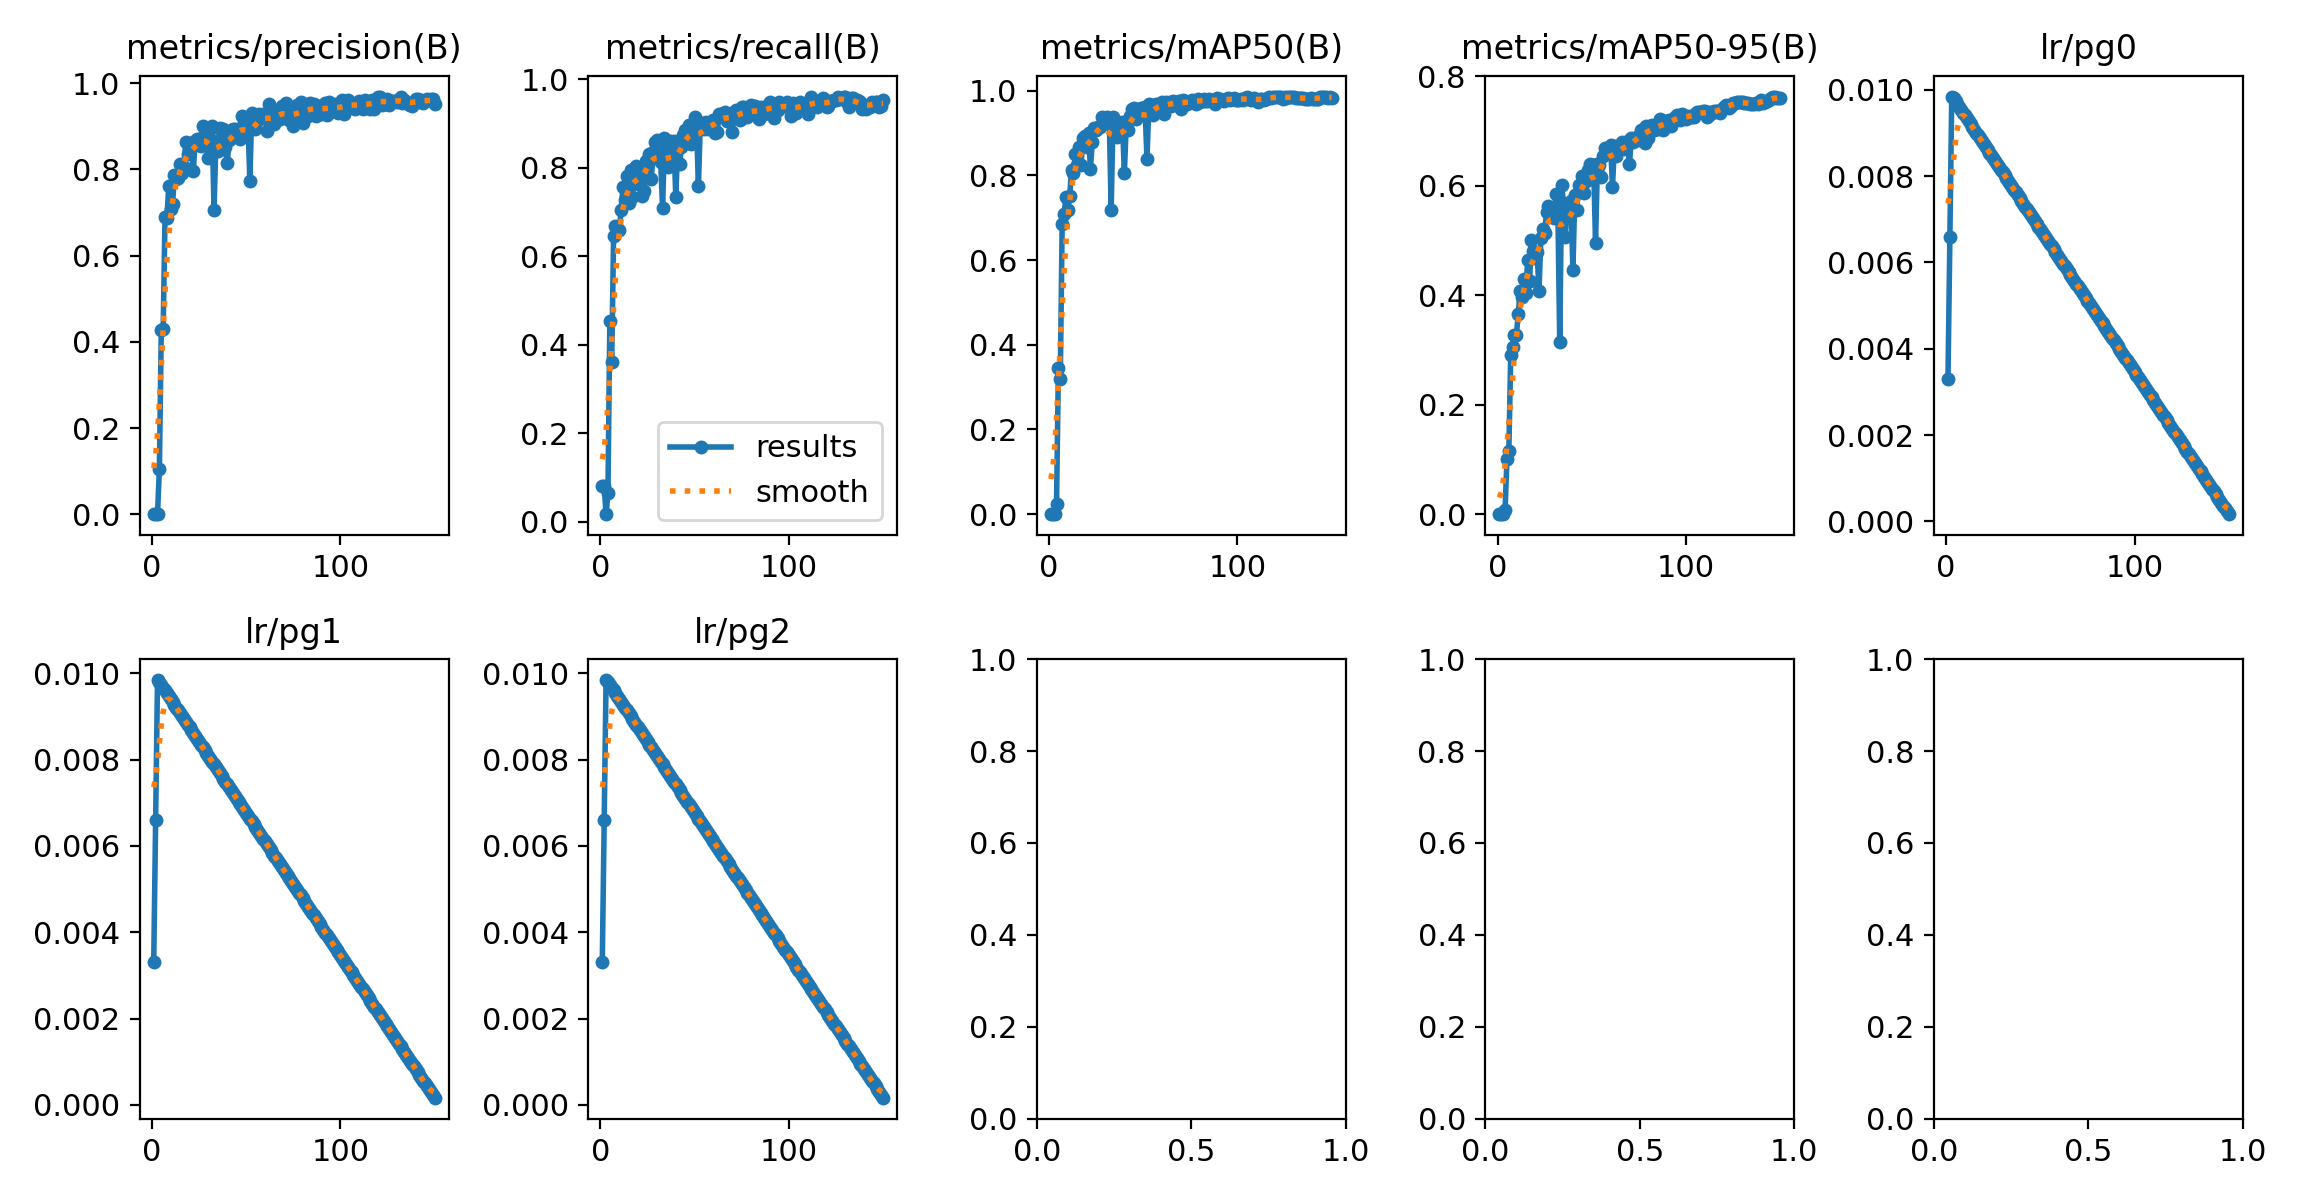

The data file committed next to this chart (first rows):
epoch, time, train/box_loss_rgb, train/cls_loss_rgb, train/dfl_loss_rgb, train/box_loss_ir, train/cls_loss_ir, train/dfl_loss_ir, train/box_loss_fuse, train/cls_loss_fuse, train/dfl_loss_fuse, train/box_loss_fuse_ir, train/cls_loss_fuse_ir, train/dfl_loss_fuse_ir, metrics/precision(B), metrics/recall(B), metrics/mAP50(B), metrics/mAP50-95(B), metrics/rgb/metrics/precision(B), metrics/rgb/metrics/recall(B), metrics/rgb/metrics/mAP50(B), metrics/rgb/metrics/mAP50-95(B), metrics/rgb/fitness, metrics/ir/metrics/precision(B)
1, 170.2, 4.268, 21.9, 0, 4.21, 18.72, 0, 4.256, 19.61, 0, 4.243, 18.66, 0, 0.0002327, 0.08098, 0.0001289, 2.71531e-05, 0.0003084, 0.1073, 0.0001717, 3.46024e-05, 4.83126e-05, 0.0002597
2, 315.3, 4.195, 13.38, 0, 4.109, 12.78, 0, 4.135, 13.32, 0, 4.136, 13.19, 0, 0.0002327, 0.08098, 0.0001409, 3.03688e-05, 0.0002134, 0.07345, 0.0001449, 3.58134e-05, 4.67235e-05, 0.0003517
3, 459.3, 3.583, 5.956, 0, 3.576, 5.763, 0, 3.414, 5.491, 0, 3.391, 5.617, 0, 0.0004034, 0.01695, 0.0002147, 3.06423e-05, 0.0006295, 0.09416, 0.0003527, 7.56279e-05, 0.0001033, 0.1936
4, 604.4, 2.959, 3.137, 0, 2.934, 3.029, 0, 2.751, 2.632, 0, 2.731, 2.594, 0, 0.105, 0.06403, 0.02311, 0.008143, 0.1431, 0.01695, 0.01312, 0.003139, 0.004136, 0.2291
5, 748.2, 2.677, 2.384, 0, 2.618, 2.497, 0, 2.449, 1.994, 0, 2.467, 1.944, 0, 0.4282, 0.4539, 0.344, 0.1008, 0.5, 0.4275, 0.3765, 0.1241, 0.1494, 0.2465
6, 891.9, 2.522, 2.196, 0, 2.48, 2.289, 0, 2.331, 1.738, 0, 2.321, 1.73, 0, 0.4286, 0.3616, 0.3181, 0.1157, 0.3914, 0.2787, 0.2357, 0.08793, 0.1027, 0.5714
7, 1036, 2.411, 2.021, 0, 2.376, 2.073, 0, 2.207, 1.592, 0, 2.212, 1.561, 0, 0.6903, 0.6463, 0.6856, 0.2906, 0.5313, 0.4915, 0.4427, 0.1549, 0.1837, 0.6736
8, 1180, 2.341, 1.95, 0, 2.318, 1.996, 0, 2.131, 1.479, 0, 2.13, 1.465, 0, 0.6877, 0.6677, 0.7075, 0.3051, 0.6097, 0.4796, 0.5299, 0.2552, 0.2826, 0.5235
9, 1323, 2.241, 1.83, 0, 2.252, 1.895, 0, 2.066, 1.339, 0, 2.041, 1.355, 0, 0.7624, 0.6588, 0.7478, 0.3273, 0.5488, 0.4953, 0.5039, 0.203, 0.2331, 0.5648
10, 1467, 2.195, 1.776, 0, 2.203, 1.812, 0, 2.025, 1.307, 0, 2.017, 1.316, 0, 0.7081, 0.6591, 0.7185, 0.3276, 0.5833, 0.5104, 0.5008, 0.2184, 0.2467, 0.6077
11, 1611, 2.179, 1.756, 0, 2.18, 1.78, 0, 1.996, 1.273, 0, 2.011, 1.261, 0, 0.7204, 0.7043, 0.7523, 0.3663, 0.6174, 0.5913, 0.5962, 0.285, 0.3161, 0.5337
12, 1755, 2.16, 1.709, 0, 2.161, 1.699, 0, 1.968, 1.179, 0, 1.961, 1.188, 0, 0.787, 0.7571, 0.8125, 0.4079, 0.6189, 0.5261, 0.5508, 0.2368, 0.2682, 0.68
13, 1899, 2.118, 1.681, 0, 2.117, 1.631, 0, 1.909, 1.147, 0, 1.901, 1.15, 0, 0.7783, 0.7269, 0.8045, 0.3966, 0.563, 0.5424, 0.5276, 0.2196, 0.2504, 0.6908
14, 2043, 2.117, 1.648, 0, 2.095, 1.583, 0, 1.911, 1.098, 0, 1.902, 1.125, 0, 0.7804, 0.7815, 0.8508, 0.4306, 0.5889, 0.5179, 0.5336, 0.2537, 0.2817, 0.7458
15, 2186, 2.078, 1.59, 0, 2.086, 1.545, 0, 1.877, 1.07, 0, 1.869, 1.06, 0, 0.8126, 0.7194, 0.8253, 0.4033, 0.6837, 0.635, 0.6508, 0.3166, 0.35, 0.648
16, 2330, 2.061, 1.593, 0, 2.051, 1.495, 0, 1.857, 1.024, 0, 1.859, 1.03, 0, 0.7915, 0.7947, 0.8678, 0.4649, 0.6799, 0.6403, 0.6518, 0.3168, 0.3503, 0.7168
17, 2473, 2.01, 1.535, 0, 2.029, 1.463, 0, 1.813, 0.9805, 0, 1.815, 0.9962, 0, 0.8067, 0.7345, 0.824, 0.4267, 0.7331, 0.6121, 0.6475, 0.3181, 0.3511, 0.7302
18, 2617, 2.014, 1.507, 0, 1.985, 1.392, 0, 1.795, 0.9473, 0, 1.796, 0.9402, 0, 0.8637, 0.7815, 0.8871, 0.5012, 0.7385, 0.6422, 0.675, 0.3445, 0.3776, 0.78
19, 2761, 2.002, 1.457, 0, 1.987, 1.356, 0, 1.782, 0.9223, 0, 1.781, 0.9265, 0, 0.8367, 0.8041, 0.8926, 0.48, 0.7036, 0.6554, 0.6834, 0.354, 0.387, 0.7846
20, 2905, 1.999, 1.462, 0, 1.974, 1.35, 0, 1.786, 0.9197, 0, 1.787, 0.9204, 0, 0.8616, 0.7618, 0.867, 0.4684, 0.7458, 0.6297, 0.6612, 0.3328, 0.3656, 0.6771
21, 3049, 1.982, 1.445, 0, 1.956, 1.326, 0, 1.778, 0.8877, 0, 1.774, 0.8942, 0, 0.8526, 0.7947, 0.8994, 0.479, 0.7408, 0.6837, 0.7051, 0.3809, 0.4133, 0.7447
22, 3192, 1.947, 1.411, 0, 1.917, 1.289, 0, 1.73, 0.8769, 0, 1.739, 0.8855, 0, 0.7966, 0.7363, 0.8158, 0.4083, 0.7244, 0.6554, 0.6882, 0.3689, 0.4008, 0.6039
23, 3335, 1.964, 1.425, 0, 1.92, 1.252, 0, 1.735, 0.8564, 0, 1.729, 0.8686, 0, 0.867, 0.7476, 0.8795, 0.5055, 0.7239, 0.6704, 0.7035, 0.3906, 0.4218, 0.6896
24, 3480, 1.924, 1.369, 0, 1.92, 1.263, 0, 1.707, 0.8486, 0, 1.7, 0.8606, 0, 0.8708, 0.8154, 0.9113, 0.5206, 0.7358, 0.7006, 0.7336, 0.4098, 0.4421, 0.7561
25, 3623, 1.947, 1.373, 0, 1.902, 1.258, 0, 1.72, 0.8423, 0, 1.718, 0.8443, 0, 0.8563, 0.8098, 0.9075, 0.5143, 0.7497, 0.6893, 0.71, 0.394, 0.4256, 0.7287
26, 3766, 1.941, 1.35, 0, 1.902, 1.256, 0, 1.692, 0.8372, 0, 1.694, 0.8434, 0, 0.854, 0.8305, 0.914, 0.5518, 0.7771, 0.6763, 0.7291, 0.3866, 0.4208, 0.7939
27, 3909, 1.948, 1.35, 0, 1.855, 1.205, 0, 1.673, 0.8158, 0, 1.675, 0.8124, 0, 0.9013, 0.7741, 0.9136, 0.5627, 0.7386, 0.7326, 0.7489, 0.4092, 0.4431, 0.7585
28, 4058, 1.934, 1.323, 0, 1.883, 1.178, 0, 1.663, 0.8027, 0, 1.679, 0.7904, 0, 0.8839, 0.8362, 0.9365, 0.548, 0.7673, 0.6893, 0.7474, 0.4193, 0.4521, 0.7768
29, 4212, 1.915, 1.338, 0, 1.861, 1.165, 0, 1.648, 0.8051, 0, 1.656, 0.7953, 0, 0.879, 0.8569, 0.923, 0.5523, 0.743, 0.6893, 0.7274, 0.4147, 0.4459, 0.7589
30, 4364, 1.915, 1.319, 0, 1.858, 1.178, 0, 1.644, 0.7885, 0, 1.65, 0.7753, 0, 0.8261, 0.8625, 0.9245, 0.5414, 0.7933, 0.6836, 0.739, 0.385, 0.4204, 0.786
31, 4518, 1.9, 1.322, 0, 1.831, 1.137, 0, 1.63, 0.7764, 0, 1.638, 0.7716, 0, 0.8944, 0.8267, 0.9365, 0.5847, 0.76, 0.7232, 0.7376, 0.4183, 0.4502, 0.8488
32, 4664, 1.873, 1.265, 0, 1.799, 1.089, 0, 1.601, 0.7545, 0, 1.601, 0.7478, 0, 0.9018, 0.8117, 0.9325, 0.5625, 0.7912, 0.7281, 0.7577, 0.4206, 0.4543, 0.8211
33, 4807, 1.854, 1.246, 0, 1.782, 1.101, 0, 1.599, 0.749, 0, 1.607, 0.7369, 0, 0.7067, 0.708, 0.7187, 0.3143, 0.7846, 0.7382, 0.7535, 0.4354, 0.4672, 0.4394
34, 4951, 1.864, 1.23, 0, 1.803, 1.123, 0, 1.593, 0.756, 0, 1.593, 0.756, 0, 0.8663, 0.8663, 0.9386, 0.6006, 0.7967, 0.7305, 0.7543, 0.4155, 0.4494, 0.8181
35, 5094, 1.862, 1.24, 0, 1.798, 1.074, 0, 1.579, 0.735, 0, 1.58, 0.7333, 0, 0.8432, 0.8508, 0.9217, 0.569, 0.7444, 0.6949, 0.7353, 0.4076, 0.4404, 0.8215
36, 5238, 1.853, 1.25, 0, 1.777, 1.082, 0, 1.563, 0.7407, 0, 1.574, 0.7317, 0, 0.8949, 0.8017, 0.8914, 0.5068, 0.7524, 0.7382, 0.7684, 0.4146, 0.4499, 0.6396
37, 5384, 1.841, 1.188, 0, 1.756, 1.041, 0, 1.539, 0.7035, 0, 1.547, 0.7032, 0, 0.8483, 0.8606, 0.9215, 0.5667, 0.8091, 0.7345, 0.7661, 0.4237, 0.4579, 0.7346
38, 5549, 1.854, 1.232, 0, 1.766, 1.053, 0, 1.559, 0.7282, 0, 1.568, 0.7172, 0, 0.8938, 0.8082, 0.9085, 0.5511, 0.7953, 0.7006, 0.733, 0.4114, 0.4436, 0.7231
39, 5710, 1.842, 1.198, 0, 1.784, 1.057, 0, 1.566, 0.7222, 0, 1.569, 0.7025, 0, 0.8518, 0.8606, 0.9264, 0.5728, 0.8243, 0.7194, 0.7795, 0.449, 0.4821, 0.7802
40, 5874, 1.849, 1.189, 0, 1.767, 1.048, 0, 1.552, 0.7204, 0, 1.557, 0.7154, 0, 0.814, 0.7335, 0.8049, 0.4463, 0.8094, 0.7198, 0.7699, 0.441, 0.4739, 0.6233
41, 6035, 1.842, 1.207, 0, 1.741, 1.018, 0, 1.535, 0.7145, 0, 1.54, 0.6959, 0, 0.8689, 0.849, 0.9179, 0.5835, 0.7873, 0.725, 0.7546, 0.42, 0.4534, 0.832
42, 6181, 1.817, 1.161, 0, 1.723, 0.9955, 0, 1.508, 0.6837, 0, 1.509, 0.6738, 0, 0.8718, 0.807, 0.9074, 0.5566, 0.7586, 0.7458, 0.7622, 0.4413, 0.4734, 0.8028
43, 6325, 1.828, 1.163, 0, 1.721, 0.9939, 0, 1.521, 0.6822, 0, 1.52, 0.679, 0, 0.8929, 0.8456, 0.9411, 0.6012, 0.7998, 0.7447, 0.7678, 0.4478, 0.4798, 0.8828
44, 6469, 1.822, 1.173, 0, 1.728, 1.015, 0, 1.51, 0.7, 0, 1.522, 0.6895, 0, 0.8946, 0.8738, 0.9565, 0.6013, 0.7937, 0.7458, 0.7637, 0.4447, 0.4766, 0.8287
45, 6612, 1.811, 1.169, 0, 1.694, 0.9908, 0, 1.504, 0.6619, 0, 1.511, 0.6688, 0, 0.8902, 0.886, 0.9594, 0.618, 0.8075, 0.7571, 0.7883, 0.4655, 0.4978, 0.8135
46, 6755, 1.778, 1.138, 0, 1.697, 0.9909, 0, 1.474, 0.6622, 0, 1.477, 0.6712, 0, 0.8805, 0.855, 0.9334, 0.5873, 0.8242, 0.7571, 0.7951, 0.4784, 0.5101, 0.7656
47, 6899, 1.791, 1.133, 0, 1.717, 0.9774, 0, 1.486, 0.659, 0, 1.484, 0.6623, 0, 0.8699, 0.8964, 0.9463, 0.6089, 0.812, 0.7495, 0.7908, 0.4726, 0.5044, 0.8485
48, 7042, 1.795, 1.143, 0, 1.688, 0.9887, 0, 1.467, 0.6736, 0, 1.47, 0.6693, 0, 0.9245, 0.8538, 0.9466, 0.628, 0.7967, 0.7476, 0.7976, 0.4728, 0.5052, 0.8421
49, 7196, 1.796, 1.141, 0, 1.677, 0.9646, 0, 1.473, 0.6553, 0, 1.473, 0.6542, 0, 0.9076, 0.8908, 0.9585, 0.6407, 0.8184, 0.7555, 0.7931, 0.472, 0.5041, 0.8697
50, 7350, 1.79, 1.127, 0, 1.692, 0.9669, 0, 1.457, 0.6365, 0, 1.461, 0.6428, 0, 0.9033, 0.9147, 0.9595, 0.638, 0.8219, 0.7552, 0.7815, 0.4621, 0.4941, 0.8422
51, 7505, 1.77, 1.113, 0, 1.657, 0.9686, 0, 1.459, 0.6491, 0, 1.458, 0.6541, 0, 0.9134, 0.8964, 0.96, 0.6377, 0.8322, 0.7684, 0.81, 0.488, 0.5202, 0.8815
52, 7661, 1.779, 1.116, 0, 1.657, 0.9619, 0, 1.444, 0.6377, 0, 1.446, 0.6366, 0, 0.7732, 0.7589, 0.8377, 0.4962, 0.8274, 0.7721, 0.8067, 0.4819, 0.5143, 0.6127
53, 7816, 1.758, 1.079, 0, 1.657, 0.9316, 0, 1.433, 0.6276, 0, 1.439, 0.6232, 0, 0.932, 0.8983, 0.9673, 0.6392, 0.8052, 0.7853, 0.8071, 0.4799, 0.5126, 0.8449
54, 7962, 1.772, 1.106, 0, 1.646, 0.9546, 0, 1.43, 0.6377, 0, 1.43, 0.634, 0, 0.9058, 0.9002, 0.9657, 0.6387, 0.8448, 0.7495, 0.811, 0.4741, 0.5078, 0.8339
55, 8105, 1.773, 1.092, 0, 1.645, 0.9252, 0, 1.448, 0.6186, 0, 1.445, 0.6221, 0, 0.8938, 0.8875, 0.943, 0.6169, 0.8586, 0.7547, 0.8184, 0.4871, 0.5203, 0.7979
56, 8249, 1.787, 1.109, 0, 1.661, 0.9467, 0, 1.439, 0.6351, 0, 1.439, 0.6326, 0, 0.9113, 0.9021, 0.9664, 0.6539, 0.8426, 0.7564, 0.8145, 0.4803, 0.5138, 0.8779
57, 8393, 1.768, 1.101, 0, 1.656, 0.9218, 0, 1.434, 0.6324, 0, 1.444, 0.6247, 0, 0.9294, 0.887, 0.968, 0.6686, 0.8606, 0.742, 0.8248, 0.4953, 0.5283, 0.8714
58, 8537, 1.75, 1.081, 0, 1.634, 0.9196, 0, 1.413, 0.6137, 0, 1.417, 0.6128, 0, 0.9227, 0.8994, 0.9652, 0.6623, 0.8306, 0.7663, 0.8107, 0.4897, 0.5218, 0.8488
59, 8681, 1.748, 1.08, 0, 1.624, 0.9261, 0, 1.395, 0.6028, 0, 1.403, 0.6012, 0, 0.9274, 0.8907, 0.9646, 0.6632, 0.8201, 0.7589, 0.8116, 0.4955, 0.5271, 0.9058
60, 8825, 1.752, 1.09, 0, 1.61, 0.9047, 0, 1.418, 0.5997, 0, 1.419, 0.5974, 0, 0.9269, 0.9074, 0.9727, 0.6742, 0.8549, 0.7433, 0.8149, 0.5041, 0.5352, 0.9006
... 90 more rows
